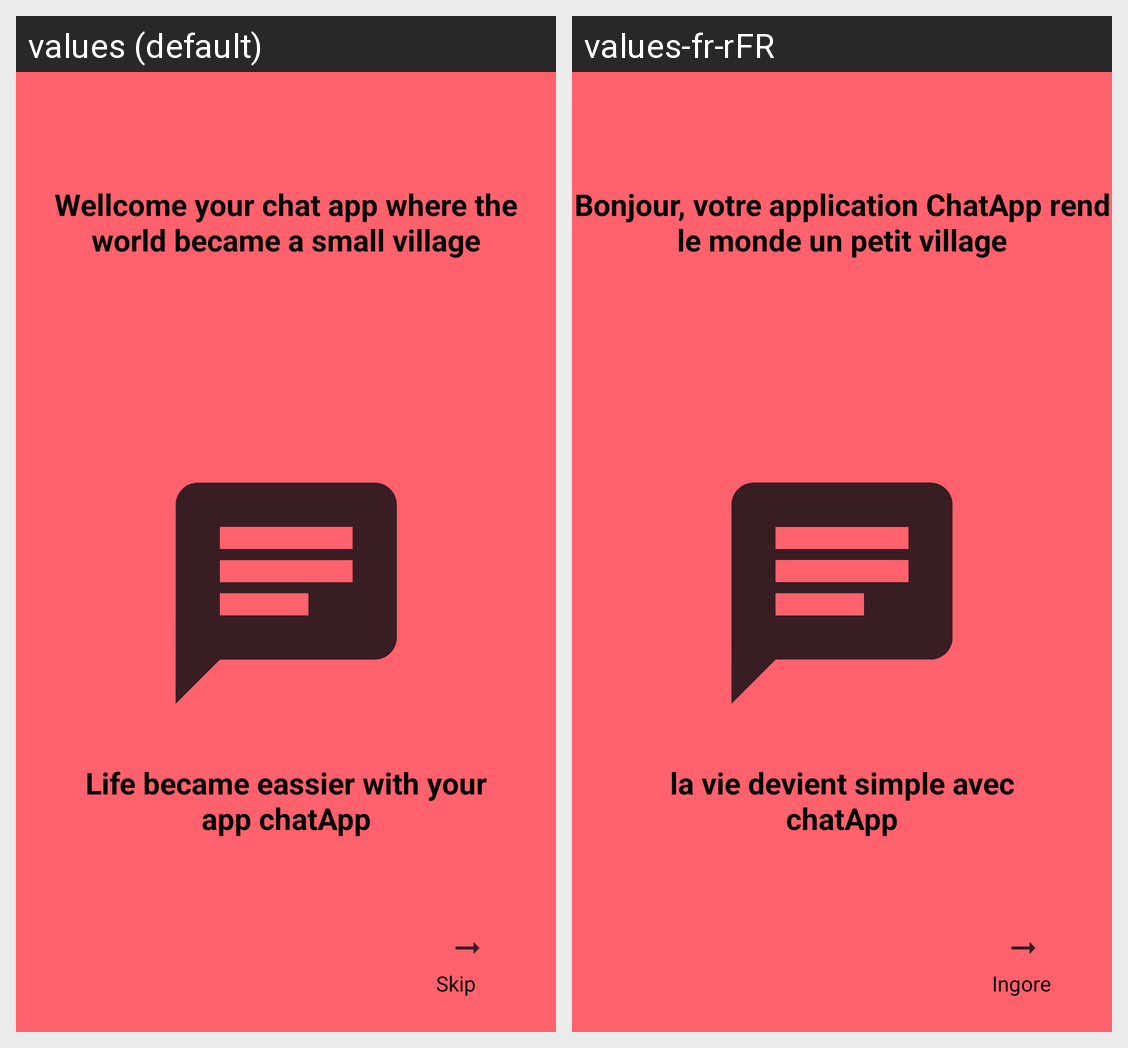

This grid shows one Android layout under two languages. Give, for every string resource on the screen, its name, the default text and each shown locale's text.
Android screen res/layout/activity_first.xml rendered under 2 locales, left to right: values (default), values-fr-rFR. Device: Nexus 5 (rendered at 1080×1920; each locale shown at half size, 540×960, under a caption strip naming it); theme Theme.TrackApp.
Strings drawn on this screen, with the default value and each locale's value (text and hints the layout hard-codes, and strings that could not be matched under every locale, appear in the picture but are not listed):

wellcome
  values: Wellcome your chat app where the world became a small village
  values-fr-rFR: Bonjour, votre application ChatApp rend le monde un petit village

your_app
  values: Life became eassier with your app chatApp
  values-fr-rFR: la vie devient simple avec chatApp

skip
  values: Skip
  values-fr-rFR: Ingore
